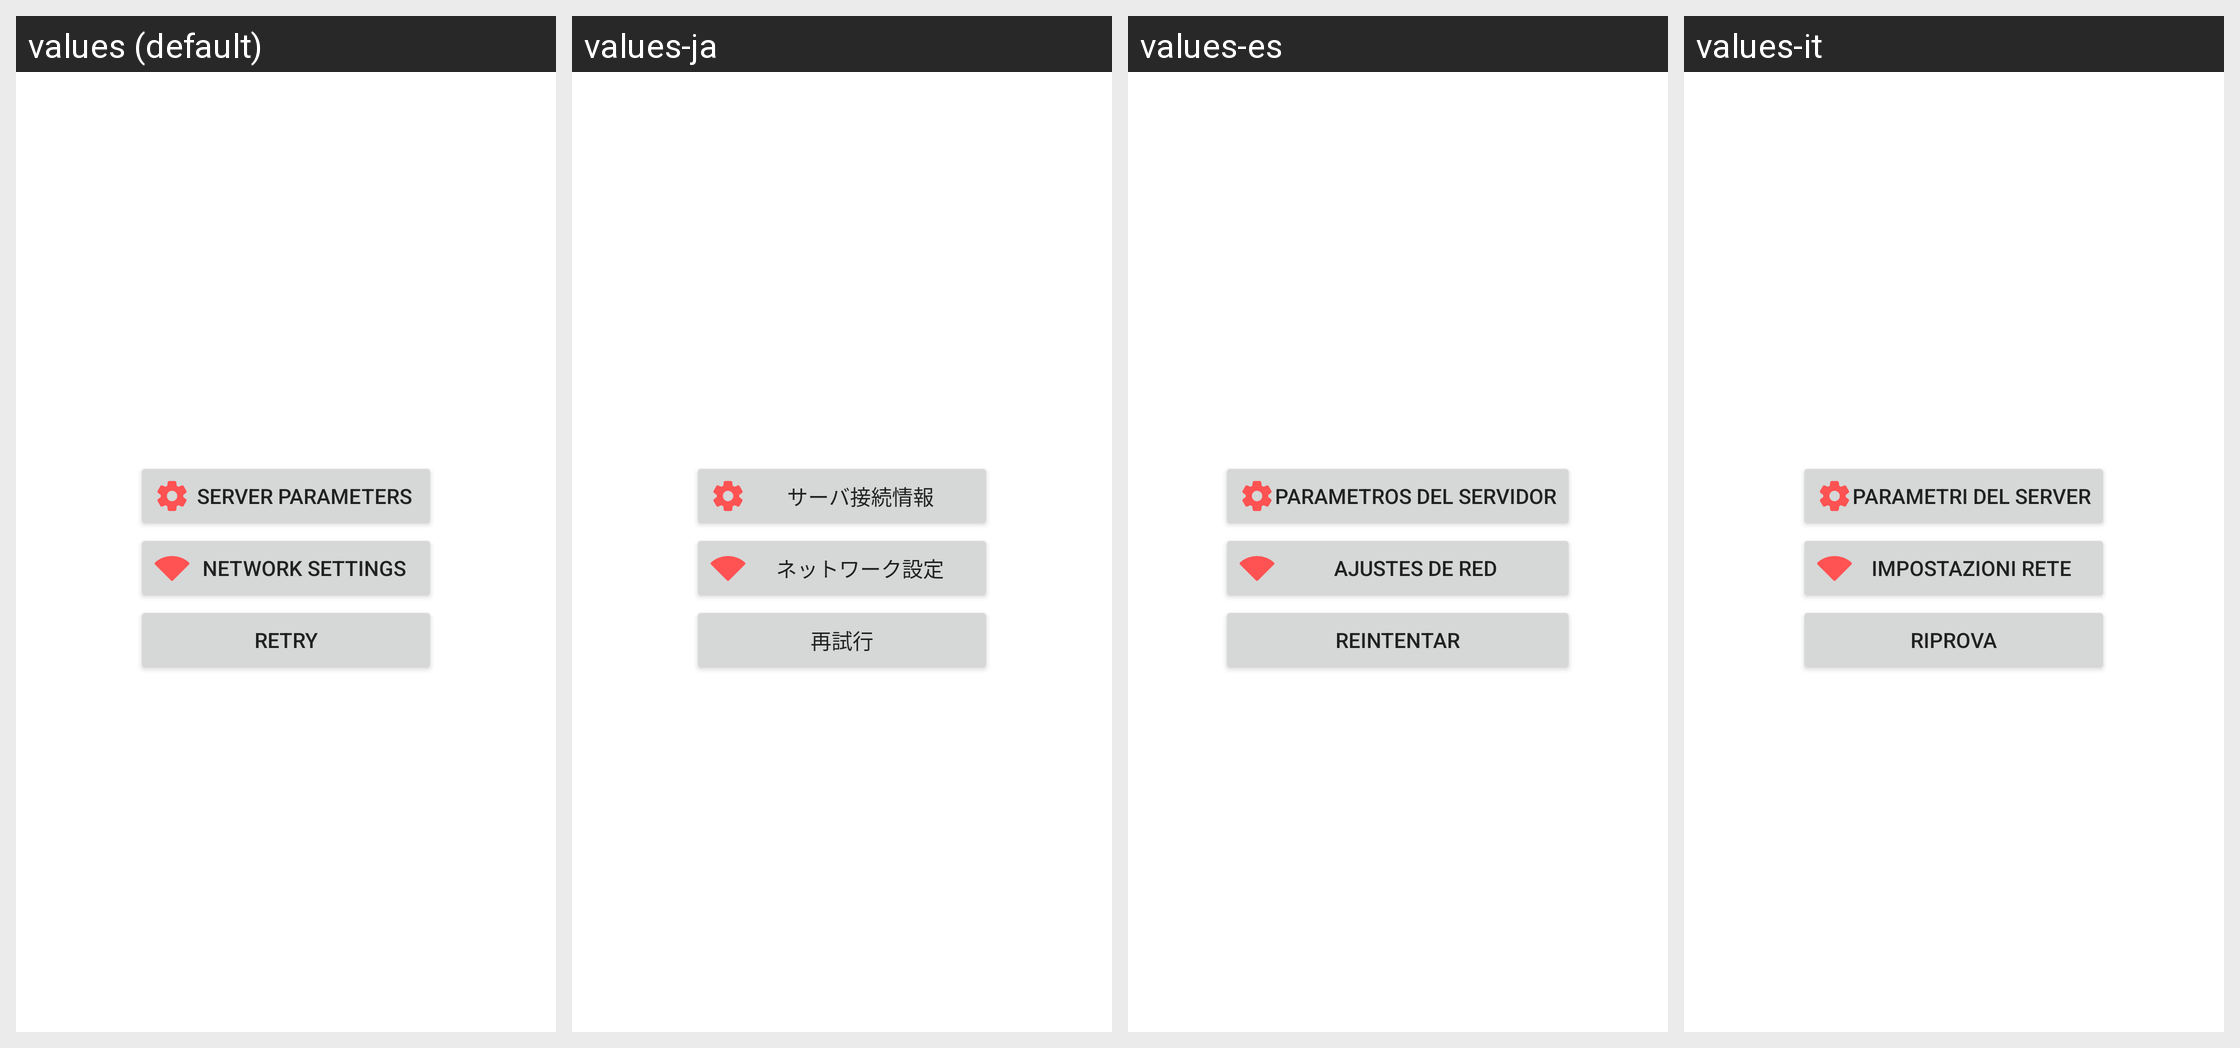

Translations of the strings shown on this Android screen, per locale in the grid:
Android screen res/layout/network_error_fragment.xml rendered under 4 locales, left to right: values (default), values-ja, values-es, values-it. Device: Nexus 5 (rendered at 1080×1920; each locale shown at half size, 540×960, under a caption strip naming it); theme AppTheme.
Other locales in the repository, not shown: values-fr, values-hu, values-ko, values-ru, values-zh-rCN, values-zh-rTW.
Strings drawn on this screen, with the default value and each locale's value (text and hints the layout hard-codes, and strings that could not be matched under every locale, appear in the picture but are not listed):

server_parameters
  values: Server parameters
  values-ja: サーバ接続情報
  values-es: Parametros del servidor
  values-it: Parametri del server

network_settings
  values: Network settings
  values-ja: ネットワーク設定
  values-es: Ajustes de red
  values-it: Impostazioni rete

retry
  values: Retry
  values-ja: 再試行
  values-es: Reintentar
  values-it: Riprova
